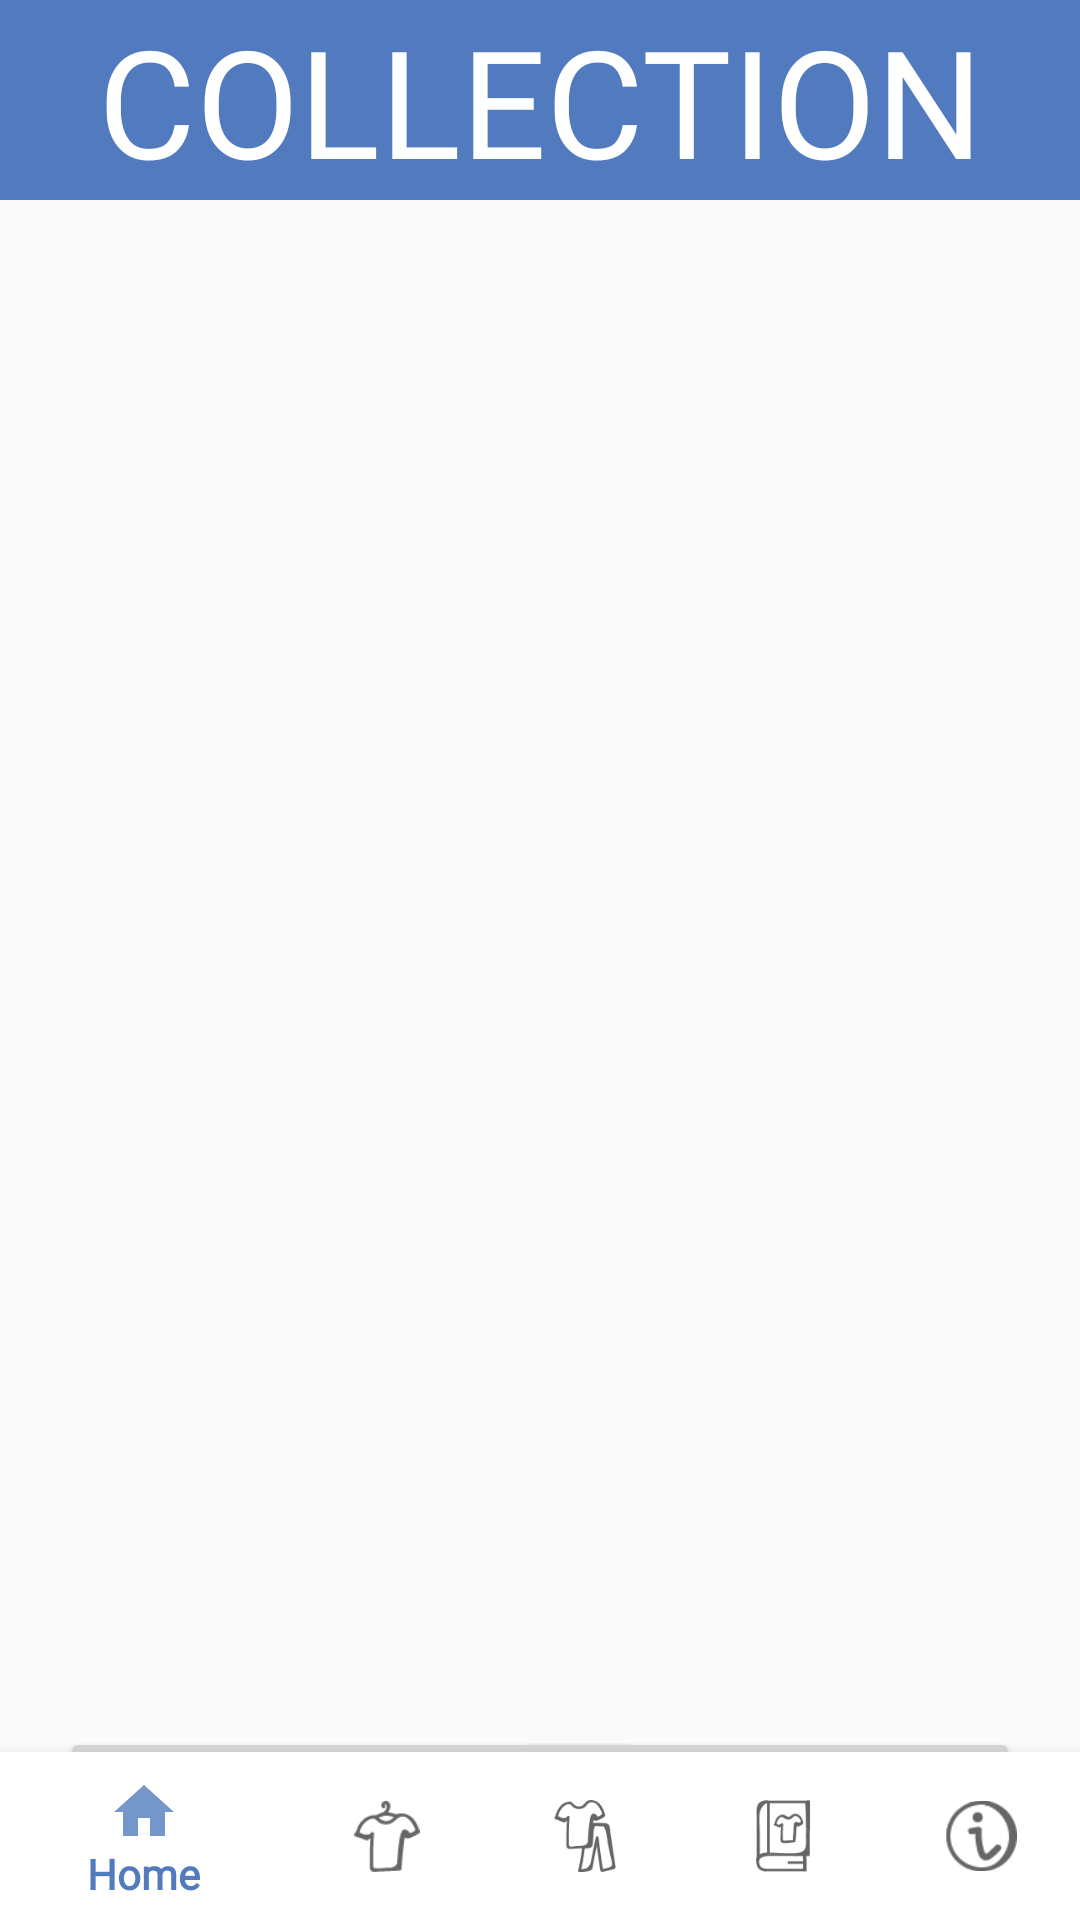

Here is an Android app screen rendered from its layout file. Give the layout XML and the strings, colors and styles it references.
<!-- AndroidManifest.xml: application theme AppTheme -->
<!-- res/layout/activity_collection.xml -->
<?xml version="1.0" encoding="utf-8"?>
<RelativeLayout xmlns:android="http://schemas.android.com/apk/res/android"
    xmlns:app="http://schemas.android.com/apk/res-auto"
    android:layout_width="match_parent" android:layout_height="match_parent">

    <TextView
        android:id="@+id/photo_title"
        android:layout_width="match_parent"
        android:layout_height="wrap_content"
        android:layout_alignParentTop="true"
        android:text="@string/collection"
        android:textSize="50sp"
        android:background="@color/colorPrimary"
        android:gravity="center"
        android:textColor="@color/colorWhite"
        android:fontFamily="@font/college_regular"/>

    <ImageView
        android:id="@+id/outfitView"
        android:layout_width="wrap_content"
        android:layout_height="459dp"
        android:layout_below="@+id/photo_title"
        android:layout_alignParentStart="true"
        android:layout_alignParentEnd="true"
        android:layout_marginStart="20dp"
        android:layout_marginTop="20dp"
        android:layout_marginEnd="20dp"
        app:srcCompat="@drawable/button_rounded" />

    <Button
        android:id="@+id/nextOutfit"
        android:layout_width="169dp"
        android:layout_height="wrap_content"
        android:layout_below="@+id/outfitView"
        android:layout_alignParentEnd="true"
        android:layout_marginTop="30dp"
        android:layout_marginEnd="20dp"
        android:text="Next Outfit"/>

    <Button
        android:id="@+id/previousOutfit"
        android:layout_width="195dp"
        android:layout_height="wrap_content"
        android:layout_below="@+id/outfitView"
        android:layout_alignParentStart="true"
        android:layout_marginStart="20dp"
        android:layout_marginTop="30dp"
        android:text="Previous Outfit"/>

    <com.google.android.material.bottomnavigation.BottomNavigationView
        android:id="@+id/bottom_bar"
        android:layout_width="match_parent"
        android:layout_height="wrap_content"
        android:layout_alignParentBottom="true"
        android:background="@color/colorWhite"
        app:menu="@menu/toolbar" />


</RelativeLayout>
<!-- resources referenced by this layout -->
<resources>
  <color name="colorPrimary">#517BBE</color>
  <color name="colorWhite">#FFFFFF</color>
  <string name="collection">COLLECTION</string>
  <style name="AppTheme" parent="Theme.AppCompat.Light.DarkActionBar">
          
          <item name="colorPrimary">@color/colorPrimary</item>
          <item name="colorPrimaryDark">@color/colorPrimaryDark</item>
          <item name="colorAccent">@color/colorAccent</item>
          <item name="fontFamily">@font/poppins_medium</item>
          <item name="android:textAllCaps">false</item>
      </style>
  <color name="colorPrimaryDark">#4D5C77</color>
  <color name="colorAccent">#D33659</color>
</resources>
